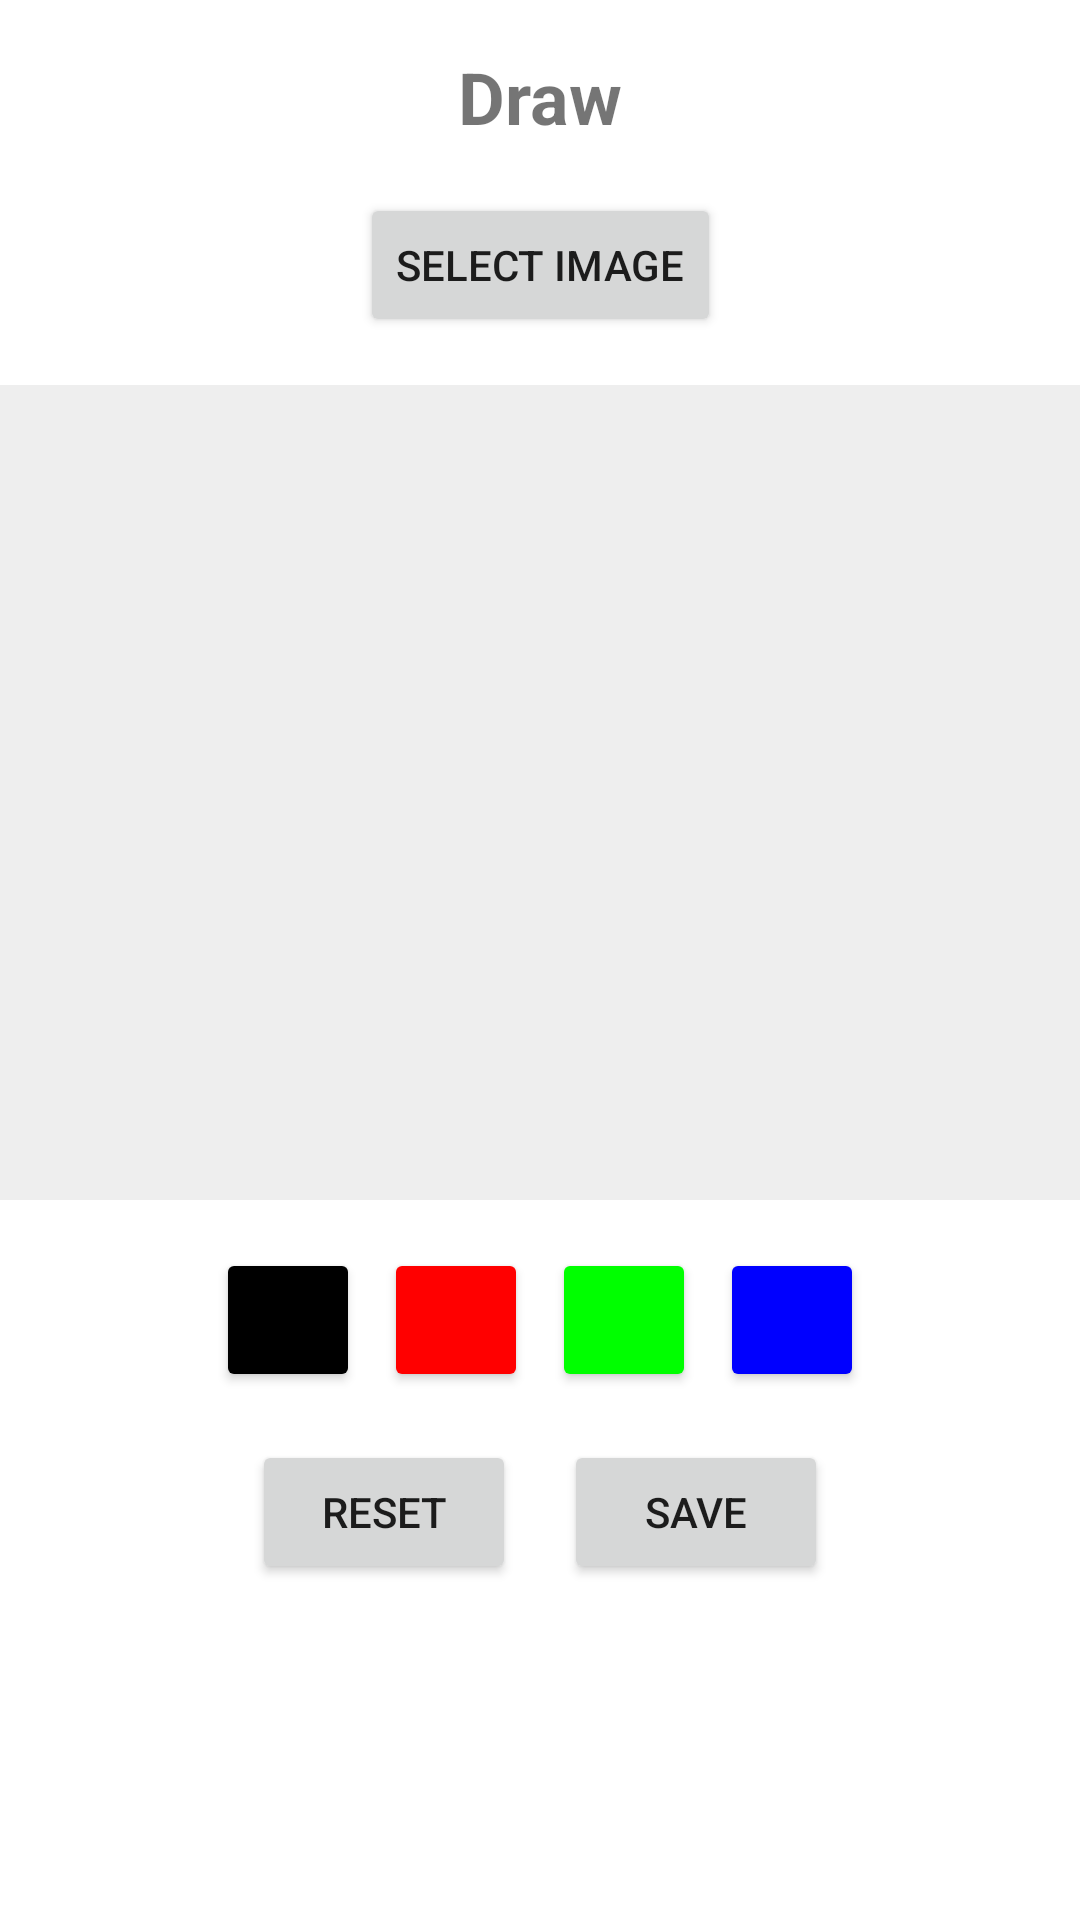

Produce the Android XML layout that renders to this screen, including the resource entries it uses.
<!-- AndroidManifest.xml: application theme Theme.SensorsDrawCameraApp -->
<!-- res/layout/fragment_draw.xml -->
<?xml version="1.0" encoding="utf-8"?>
<androidx.constraintlayout.widget.ConstraintLayout
    xmlns:android="http://schemas.android.com/apk/res/android"
    xmlns:app="http://schemas.android.com/apk/res-auto"
    android:layout_width="match_parent"
    android:layout_height="match_parent"
    android:paddingBottom="?attr/actionBarSize">  

    <TextView
        android:id="@+id/title_draw"
        android:layout_width="wrap_content"
        android:layout_height="wrap_content"
        android:text="@string/title_draw"
        android:textSize="24sp"
        android:textStyle="bold"
        app:layout_constraintTop_toTopOf="parent"
        app:layout_constraintStart_toStartOf="parent"
        app:layout_constraintEnd_toEndOf="parent"
        android:layout_marginTop="16dp"/>

    <Button
        android:id="@+id/select_image_button"
        android:layout_width="wrap_content"
        android:layout_height="wrap_content"
        android:text="Select Image"
        app:layout_constraintTop_toBottomOf="@id/title_draw"
        app:layout_constraintStart_toStartOf="parent"
        app:layout_constraintEnd_toEndOf="parent"
        android:layout_marginTop="16dp"/>

    <ImageView
        android:id="@+id/drawing_image_view"
        android:layout_width="0dp"
        android:layout_height="0dp"
        android:scaleType="fitCenter"
        android:background="#EEEEEE"
        app:layout_constraintTop_toBottomOf="@id/select_image_button"
        app:layout_constraintBottom_toTopOf="@id/color_container"
        app:layout_constraintStart_toStartOf="parent"
        app:layout_constraintEnd_toEndOf="parent"
        android:layout_marginTop="16dp"
        android:layout_marginBottom="16dp"
        android:contentDescription="Drawing Canvas" />

    <LinearLayout
        android:id="@+id/color_container"
        android:layout_width="match_parent"
        android:layout_height="wrap_content"
        android:orientation="horizontal"
        android:gravity="center"
        app:layout_constraintBottom_toTopOf="@id/control_buttons"
        app:layout_constraintStart_toStartOf="parent"
        app:layout_constraintEnd_toEndOf="parent"
        android:layout_marginBottom="16dp">

        <Button
            android:id="@+id/black_color_button"
            android:layout_width="48dp"
            android:layout_height="48dp"
            android:backgroundTint="#000000"
            android:layout_marginEnd="8dp" />

        <Button
            android:id="@+id/red_color_button"
            android:layout_width="48dp"
            android:layout_height="48dp"
            android:backgroundTint="#FF0000"
            android:layout_marginEnd="8dp" />

        <Button
            android:id="@+id/green_color_button"
            android:layout_width="48dp"
            android:layout_height="48dp"
            android:backgroundTint="#00FF00"
            android:layout_marginEnd="8dp" />

        <Button
            android:id="@+id/blue_color_button"
            android:layout_width="48dp"
            android:layout_height="48dp"
            android:backgroundTint="#0000FF" />
    </LinearLayout>

    <LinearLayout
        android:id="@+id/control_buttons"
        android:layout_width="match_parent"
        android:layout_height="wrap_content"
        android:orientation="horizontal"
        android:gravity="center"
        app:layout_constraintBottom_toBottomOf="parent"
        app:layout_constraintStart_toStartOf="parent"
        app:layout_constraintEnd_toEndOf="parent"
        android:layout_marginBottom="56dp">  

        <Button
            android:id="@+id/reset_button"
            android:layout_width="wrap_content"
            android:layout_height="wrap_content"
            android:text="Reset"
            android:layout_marginEnd="16dp" />

        <Button
            android:id="@+id/save_button"
            android:layout_width="wrap_content"
            android:layout_height="wrap_content"
            android:text="Save" />
    </LinearLayout>

</androidx.constraintlayout.widget.ConstraintLayout>
<!-- resources referenced by this layout -->
<resources>
  <string name="title_draw">Draw</string>
  <style name="Theme.SensorsDrawCameraApp" parent="Theme.MaterialComponents.DayNight.DarkActionBar">
          
          <item name="colorPrimary">@color/purple_500</item>
          <item name="colorPrimaryVariant">@color/purple_700</item>
          <item name="colorOnPrimary">@color/white</item>
          
          <item name="colorSecondary">@color/teal_200</item>
          <item name="colorSecondaryVariant">@color/teal_700</item>
          <item name="colorOnSecondary">@color/black</item>
          
          <item name="android:statusBarColor">?attr/colorPrimaryVariant</item>
          
      </style>
  <!-- not gathered from this repository: default colours our renderer supplied (Android Studio template values) -->
  <color name="purple_500">#FF6200EE</color>
  <color name="purple_700">#FF3700B3</color>
  <color name="teal_200">#FF03DAC5</color>
  <color name="teal_700">#FF018786</color>
  <color name="black">#FF000000</color>
  <color name="white">#FFFFFFFF</color>
</resources>
